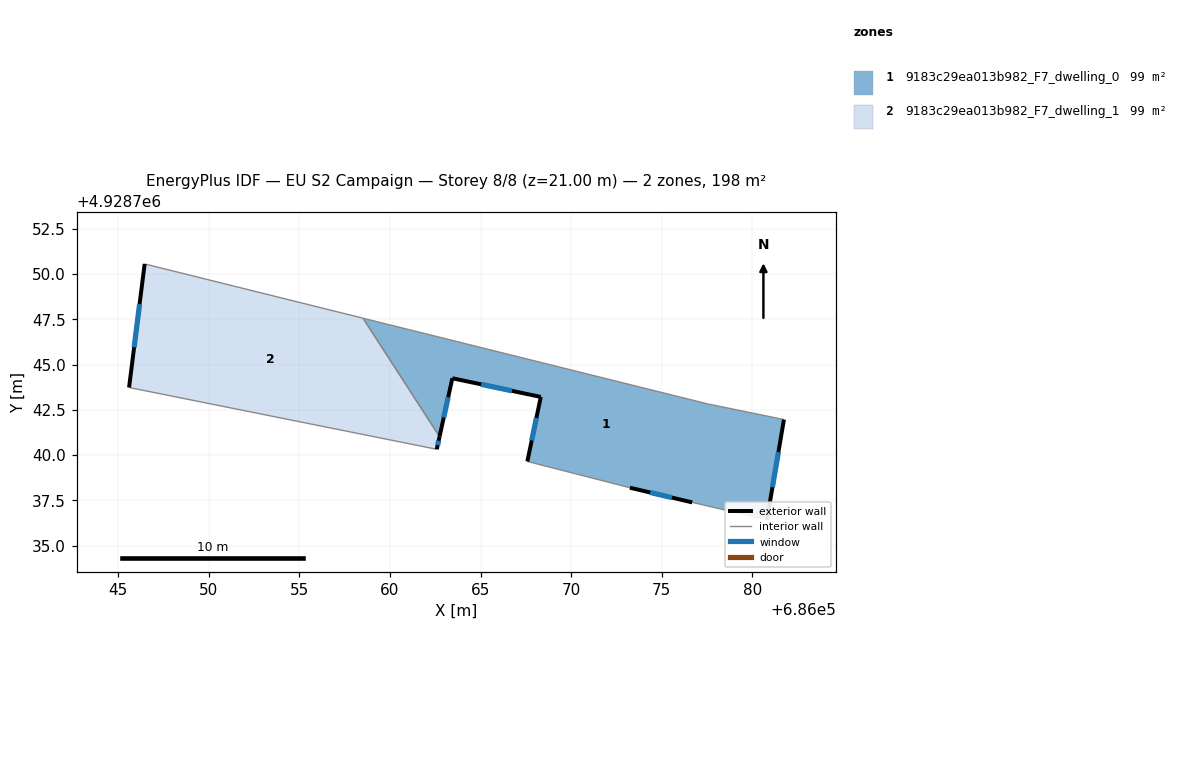
=== STOREY PLAN SPEC (per zone: floor XY polygon, exterior-wall plan segments, windows/doors) ===
zone 1: 9183c29ea013b982_F7_dwelling_0  (98.8 m²)
  floor: (686081.74, 4928741.96) (686080.80, 4928736.43) (686076.68, 4928737.39) (686073.24, 4928738.20) (686067.58, 4928739.65) (686068.32, 4928743.21) (686063.44, 4928744.24) (686062.74, 4928741.03) (686058.51, 4928747.56) (686077.51, 4928742.83)
  exterior wall: (686068.32, 4928743.21) – (686067.58, 4928739.65)  [3.6 m]
    window: (686068.08, 4928742.06) – (686067.82, 4928740.81)  [1.3 m²]
  exterior wall: (686063.44, 4928744.24) – (686068.32, 4928743.21)  [5.0 m]
    window: (686065.03, 4928743.91) – (686066.73, 4928743.55)  [1.8 m²]
  exterior wall: (686062.74, 4928741.03) – (686063.44, 4928744.24)  [3.3 m]
    window: (686062.97, 4928742.07) – (686063.21, 4928743.20)  [1.2 m²]
  exterior wall: (686080.80, 4928736.43) – (686081.74, 4928741.96)  [5.6 m]
    window: (686081.11, 4928738.23) – (686081.44, 4928740.17)  [2.1 m²]
  exterior wall: (686073.24, 4928738.20) – (686076.68, 4928737.39)  [3.5 m]
    window: (686074.36, 4928737.94) – (686075.56, 4928737.66)  [1.3 m²]
  interior walls: 5
zone 2: 9183c29ea013b982_F7_dwelling_1  (98.8 m²)
  floor: (686058.51, 4928747.56) (686062.74, 4928741.03) (686062.58, 4928740.32) (686045.60, 4928743.73) (686046.46, 4928750.55)
  exterior wall: (686062.58, 4928740.32) – (686062.74, 4928741.03)  [0.7 m]
    window: (686062.63, 4928740.55) – (686062.69, 4928740.80)  [0.3 m²]
  exterior wall: (686046.46, 4928750.55) – (686045.60, 4928743.73)  [6.9 m]
    window: (686046.18, 4928748.34) – (686045.88, 4928745.95)  [2.5 m²]
  interior walls: 3

=== DERIVED (storey summary) ===
Building: EU S2 Campaign
Storey: 8 of 8  (floor level z = 21.00 m)
Storey gross floor area: 197.7 m²
Zones on this storey: 2
  - 9183c29ea013b982_F7_dwelling_0: floor 98.8 m²; exterior wall 21.1 m (63.2 m²); 5 window(s) 7.7 m²; WWR 12.2%
  - 9183c29ea013b982_F7_dwelling_1: floor 98.8 m²; exterior wall 7.6 m (22.8 m²); 2 window(s) 2.8 m²; WWR 12.2%
Zone adjacency (shared interzone walls):
  - 9183c29ea013b982_F7_dwelling_0 ↔ 9183c29ea013b982_F7_dwelling_1